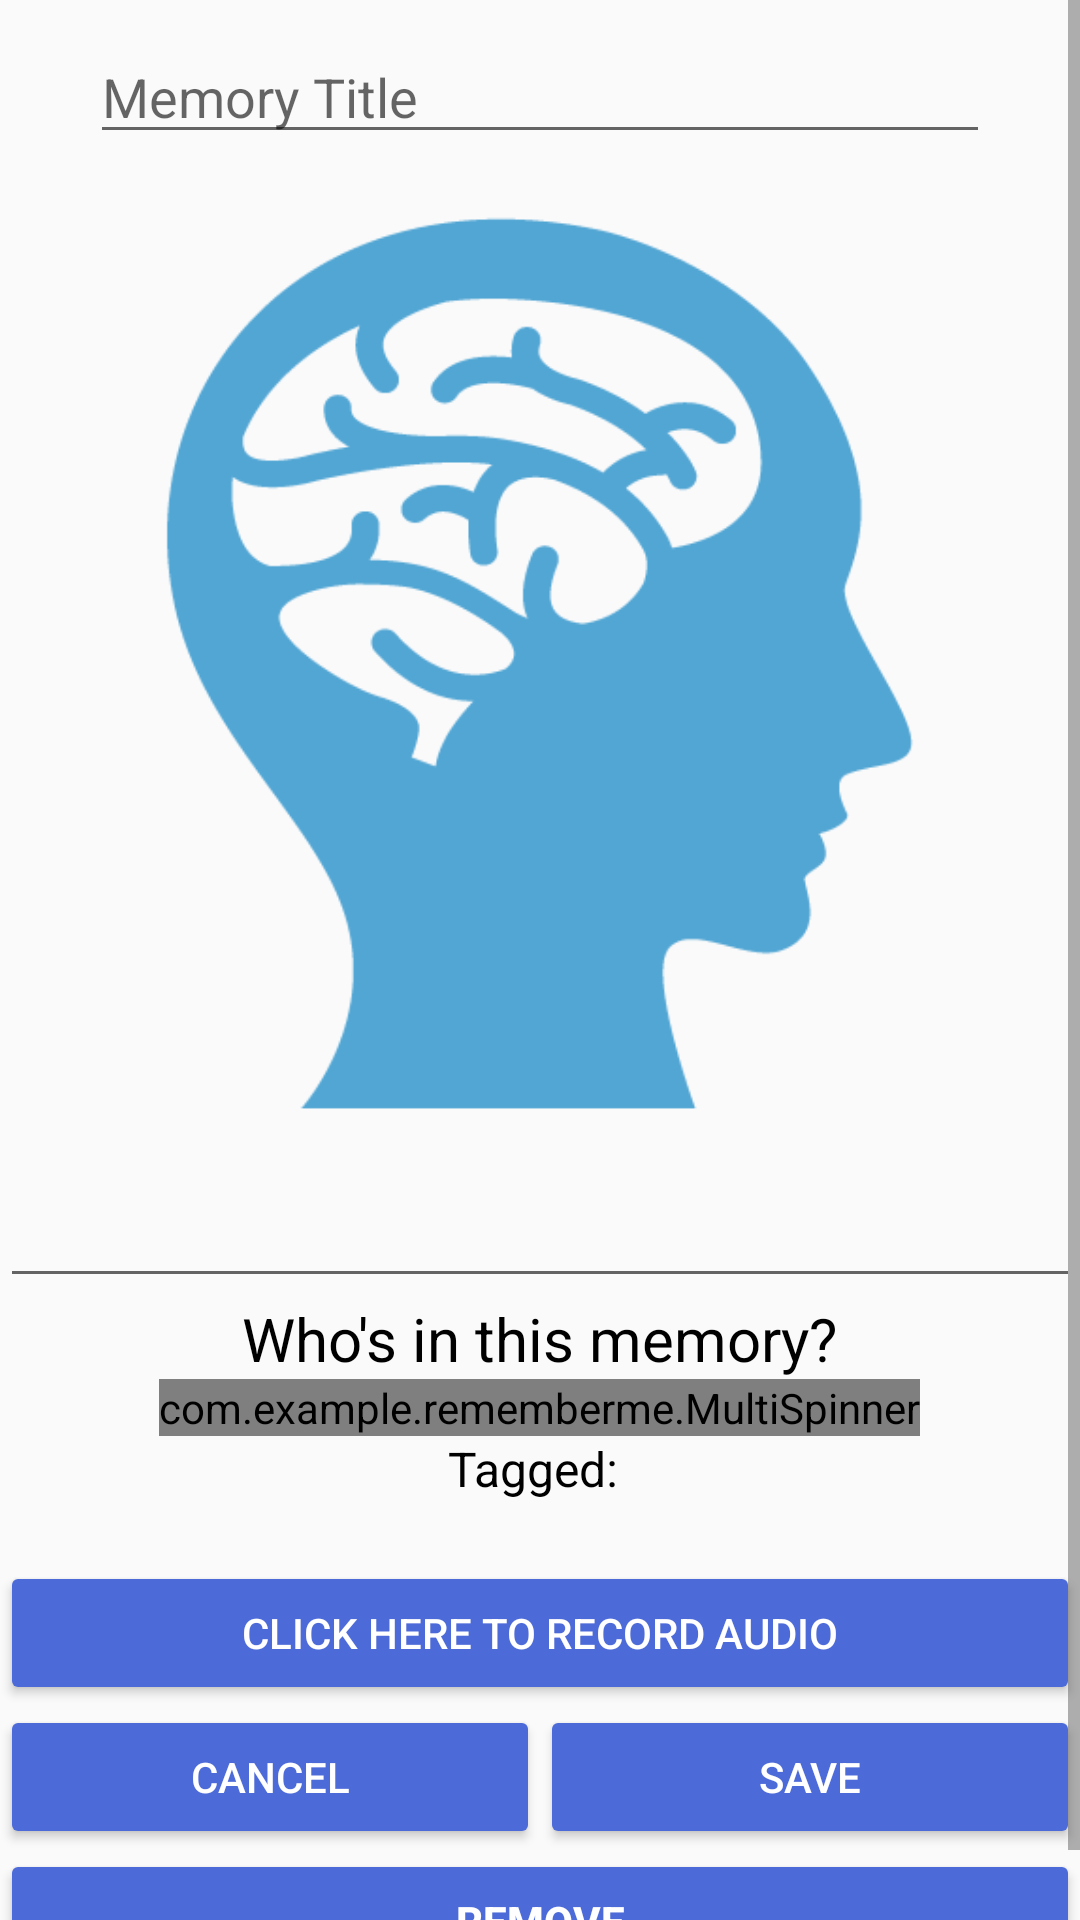

Reconstruct the res/layout file that produces this screen, plus the resources it refers to.
<!-- AndroidManifest.xml: application theme Theme.RememberMe -->
<!-- res/layout/activity_add_memory.xml -->
<?xml version="1.0" encoding="utf-8"?>
<ScrollView
    xmlns:android="http://schemas.android.com/apk/res/android"
    xmlns:app="http://schemas.android.com/apk/res-auto"
    xmlns:tools="http://schemas.android.com/tools"
    android:layout_width="match_parent"
    android:layout_height="match_parent"
    tools:context=".AddEditMemoryActivity"
    android:orientation="vertical">

    <LinearLayout
        android:layout_width="match_parent"
        android:layout_height="match_parent"
        android:orientation="vertical">

        <EditText
            android:layout_width="300dp"
            android:layout_height="wrap_content"
            android:hint="Memory Title"
            android:layout_gravity="center_horizontal"
            android:layout_marginTop="10dp"
            android:id="@+id/title"/>

        <ImageView
            android:layout_width="300dp"
            android:layout_height="300dp"
            android:layout_gravity="center_horizontal"
            android:src="@drawable/memory"
            android:layout_marginTop="20dp"
            android:backgroundTint="@color/custom_blue"
            android:id="@+id/memory_image"
            android:onClick="changeImage"/>

        <EditText
            android:layout_width="match_parent"
            android:layout_height="wrap_content"
            android:layout_gravity="center_horizontal"
            android:inputType="textMultiLine"
            android:maxLines="10"
            android:layout_marginTop="20dp"
            android:id="@+id/text"/>

        <TextView
            android:layout_width="wrap_content"
            android:layout_height="wrap_content"
            android:text="Who's in this memory?"
            android:layout_gravity="center_horizontal"
            android:textColor="@color/black"
            android:textSize="20sp"/>

        <com.example.rememberme.MultiSpinner
            android:layout_width="wrap_content"
            android:layout_height="wrap_content"
            android:id="@+id/tag_spinner"
            android:layout_gravity="center_horizontal"/>

        <TextView
            android:layout_width="wrap_content"
            android:layout_height="wrap_content"
            android:id="@+id/tagged_names"
            android:text="Tagged: "
            android:layout_gravity="center_horizontal"
            android:textColor="@color/black"
            android:textSize="16sp"/>

        <Button
            android:layout_width="match_parent"
            android:layout_height="wrap_content"
            android:text="Click here to record audio"
            android:backgroundTint="@color/custom_blue"
            android:textColor="@color/white"
            android:layout_marginTop="20dp"
            android:id="@+id/add_audio"/>

        <LinearLayout
            android:layout_width="match_parent"
            android:layout_height="wrap_content"
            android:orientation="horizontal"
            android:layout_gravity="center|bottom"
            android:layout_weight="1">

            <Button
                android:layout_width="wrap_content"
                android:layout_height="wrap_content"
                android:text="Cancel"
                android:backgroundTint="@color/custom_blue"
                android:textColor="@color/white"
                android:layout_weight="1"
                android:layout_gravity="center_horizontal|bottom"
                android:id="@+id/cancel_memory"/>

            <Button
                android:layout_width="wrap_content"
                android:layout_height="wrap_content"
                android:text="Save"
                android:backgroundTint="@color/custom_blue"
                android:textColor="@color/white"
                android:layout_weight="1"
                android:layout_gravity="center_horizontal|bottom"
                android:id="@+id/save_memory"/>

        </LinearLayout>

        <Button
            android:layout_width="match_parent"
            android:layout_height="wrap_content"
            android:text="@string/remove"
            android:id="@+id/remove"
            android:textStyle="bold"
            android:textColor="@color/white"
            android:backgroundTint="@color/custom_blue"
            android:bottomRightRadius="80dp"
            android:bottomLeftRadius="80dp"
            android:topLeftRadius="80dp"
            android:topRightRadius="80dp"/>

    </LinearLayout>


</ScrollView>
<!-- resources referenced by this layout -->
<resources>
  <color name="black">#FF000000</color>
  <color name="custom_blue">#4c6ad8</color>
  <color name="white">#FFFFFFFF</color>
  <!-- drawable memory: png bitmap (drawable, 13192 bytes) -->
  <string name="remove">REMOVE</string>
  <style name="Theme.RememberMe" parent="Theme.AppCompat.Light">
          
          <item name="colorPrimary">@color/custom_blue</item>
          <item name="colorPrimaryVariant">@color/custom_blue</item>
          <item name="colorOnPrimary">@color/white</item>
          
          
          
          
      </style>
</resources>
